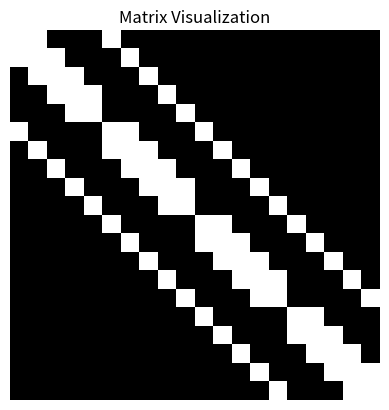

Reproduce this figure in Python.
import matplotlib.pyplot as plt
import numpy as np

# Your input matrix

matrix = np.array([
       [1, 1, 0, 0, 0, 1, 0, 0, 0, 0, 0, 0, 0, 0, 0, 0, 0, 0, 0, 0],
       [1, 1, 1, 0, 0, 0, 1, 0, 0, 0, 0, 0, 0, 0, 0, 0, 0, 0, 0, 0],
       [0, 1, 1, 1, 0, 0, 0, 1, 0, 0, 0, 0, 0, 0, 0, 0, 0, 0, 0, 0],
       [0, 0, 1, 1, 1, 0, 0, 0, 1, 0, 0, 0, 0, 0, 0, 0, 0, 0, 0, 0],
       [0, 0, 0, 1, 1, 0, 0, 0, 0, 1, 0, 0, 0, 0, 0, 0, 0, 0, 0, 0],
       [1, 0, 0, 0, 0, 1, 1, 0, 0, 0, 1, 0, 0, 0, 0, 0, 0, 0, 0, 0],
       [0, 1, 0, 0, 0, 1, 1, 1, 0, 0, 0, 1, 0, 0, 0, 0, 0, 0, 0, 0],
       [0, 0, 1, 0, 0, 0, 1, 1, 1, 0, 0, 0, 1, 0, 0, 0, 0, 0, 0, 0],
       [0, 0, 0, 1, 0, 0, 0, 1, 1, 1, 0, 0, 0, 1, 0, 0, 0, 0, 0, 0],
       [0, 0, 0, 0, 1, 0, 0, 0, 1, 1, 0, 0, 0, 0, 1, 0, 0, 0, 0, 0],
       [0, 0, 0, 0, 0, 1, 0, 0, 0, 0, 1, 1, 0, 0, 0, 1, 0, 0, 0, 0],
       [0, 0, 0, 0, 0, 0, 1, 0, 0, 0, 1, 1, 1, 0, 0, 0, 1, 0, 0, 0],
       [0, 0, 0, 0, 0, 0, 0, 1, 0, 0, 0, 1, 1, 1, 0, 0, 0, 1, 0, 0],
       [0, 0, 0, 0, 0, 0, 0, 0, 1, 0, 0, 0, 1, 1, 1, 0, 0, 0, 1, 0],
       [0, 0, 0, 0, 0, 0, 0, 0, 0, 1, 0, 0, 0, 1, 1, 0, 0, 0, 0, 1],
       [0, 0, 0, 0, 0, 0, 0, 0, 0, 0, 1, 0, 0, 0, 0, 1, 1, 0, 0, 0],
       [0, 0, 0, 0, 0, 0, 0, 0, 0, 0, 0, 1, 0, 0, 0, 1, 1, 1, 0, 0],
       [0, 0, 0, 0, 0, 0, 0, 0, 0, 0, 0, 0, 1, 0, 0, 0, 1, 1, 1, 0],
       [0, 0, 0, 0, 0, 0, 0, 0, 0, 0, 0, 0, 0, 1, 0, 0, 0, 1, 1, 1],
       [0, 0, 0, 0, 0, 0, 0, 0, 0, 0, 0, 0, 0, 0, 1, 0, 0, 0, 1, 1]
])
# Convert the matrix to a numpy array
matrix_np = np.array(matrix)

# Display the matrix with black (0) and white (1)
plt.imshow(matrix_np, cmap='gray', interpolation='nearest')
plt.axis('off')  # Turn off axes
plt.title("Matrix Visualization")
plt.show()
